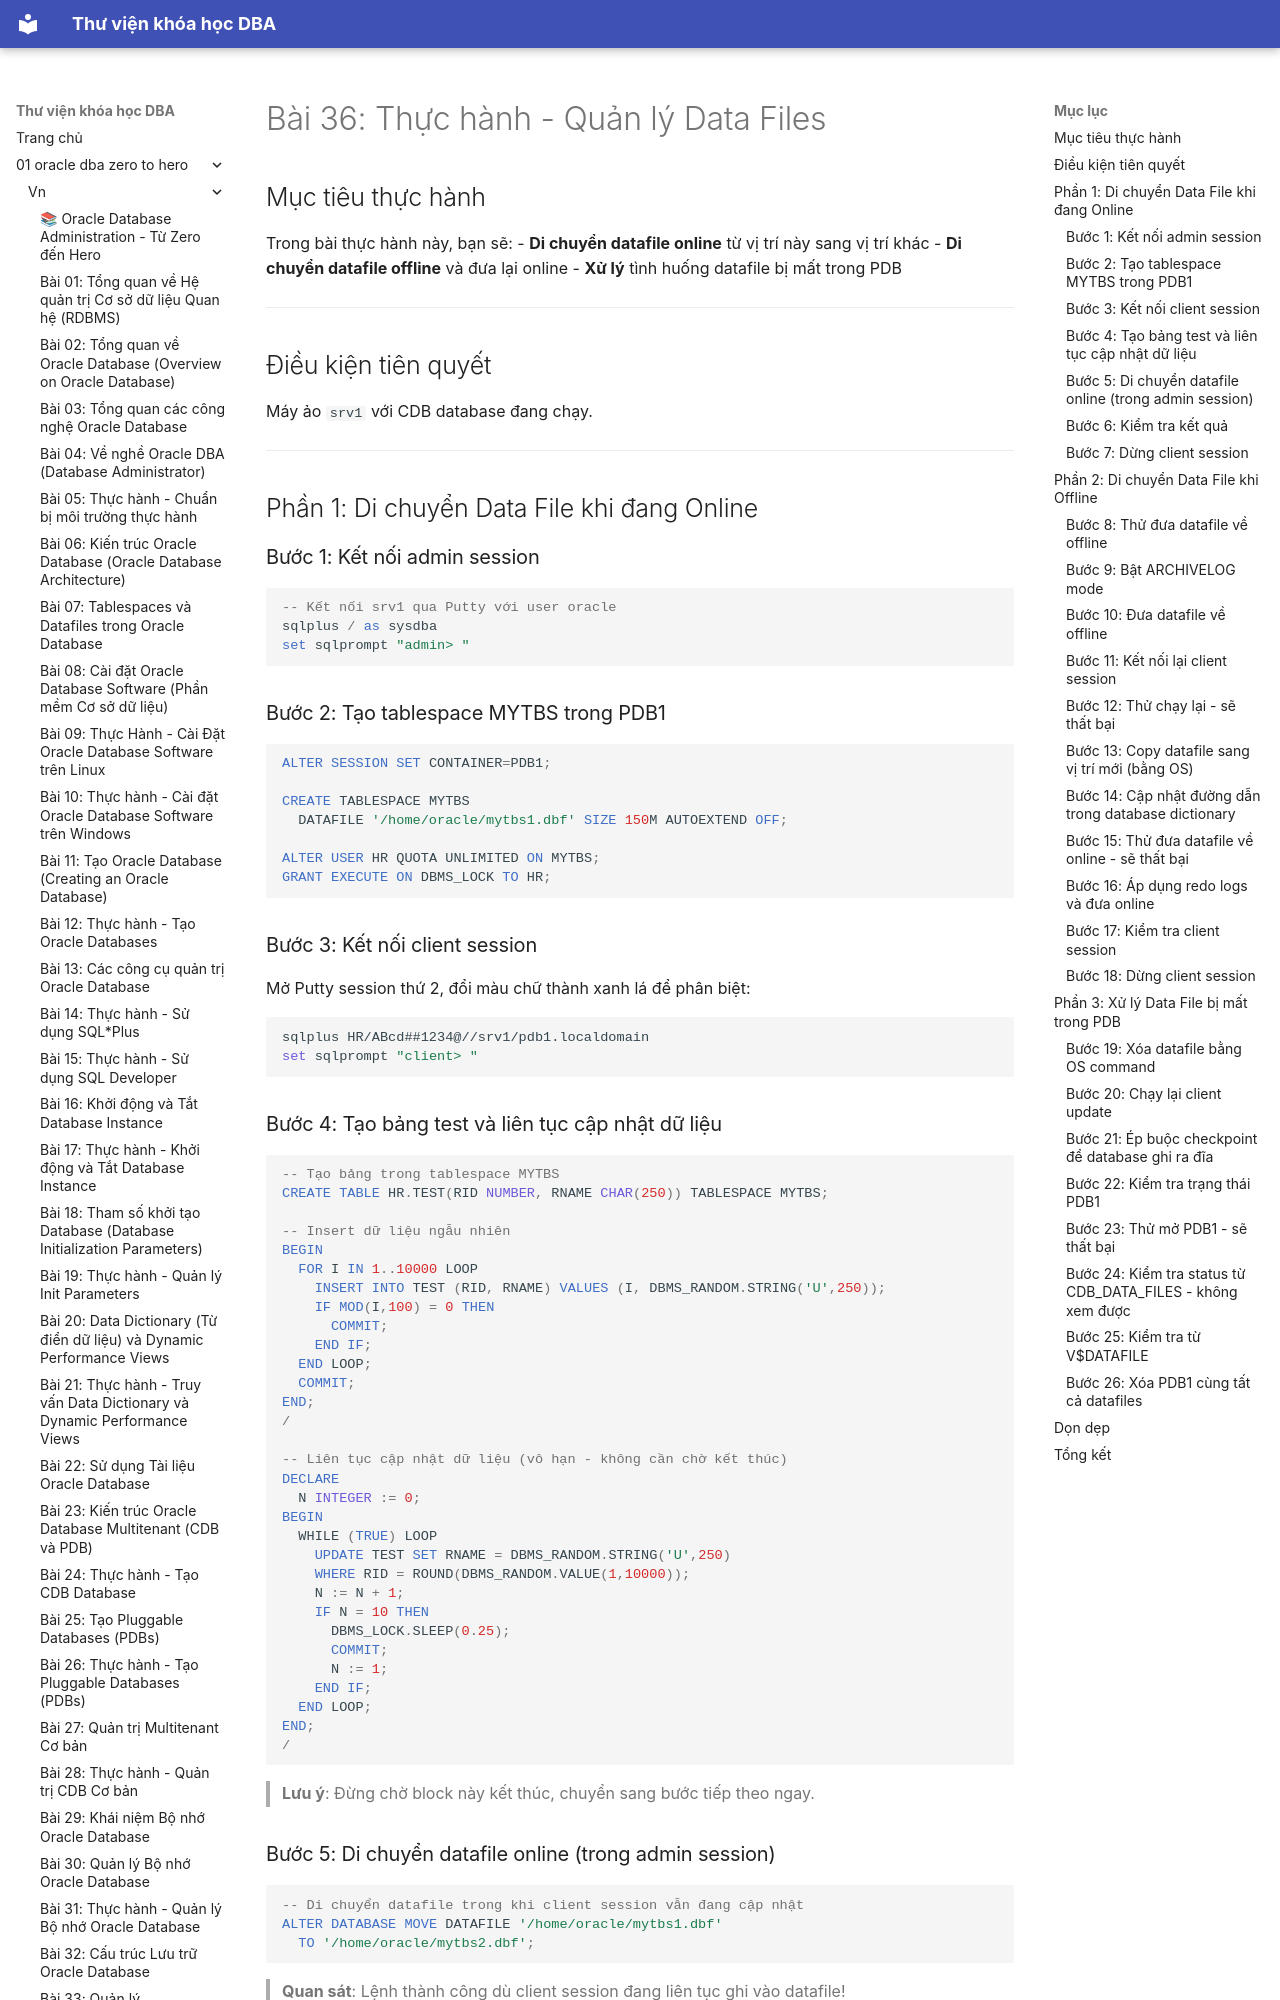

repository: quochuyag/MkDocs_local · page: 01-oracle-dba-zero-to-hero/vn/036-thuc-hanh-quan-ly-data-files/index.html · generator: mkdocs

---
title: 'Bài 36: Thực hành - Quản lý Data Files'
course: 01-oracle-dba-zero-to-hero
source: Oracle-Database-Administration-from-Zero-to-Hero/VN/36-thuc-hanh-quan-ly-data-files.md
---

# Bài 36: Thực hành - Quản lý Data Files

## Mục tiêu thực hành
Trong bài thực hành này, bạn sẽ:
- **Di chuyển datafile online** từ vị trí này sang vị trí khác
- **Di chuyển datafile offline** và đưa lại online
- **Xử lý** tình huống datafile bị mất trong PDB

---

## Điều kiện tiên quyết
Máy ảo `srv1` với CDB database đang chạy.

---

## Phần 1: Di chuyển Data File khi đang Online

### Bước 1: Kết nối admin session

```sql
-- Kết nối srv1 qua Putty với user oracle
sqlplus / as sysdba
set sqlprompt "admin> "
```

### Bước 2: Tạo tablespace MYTBS trong PDB1

```sql
ALTER SESSION SET CONTAINER=PDB1;

CREATE TABLESPACE MYTBS
  DATAFILE '/home/oracle/mytbs1.dbf' SIZE 150M AUTOEXTEND OFF;

ALTER USER HR QUOTA UNLIMITED ON MYTBS;
GRANT EXECUTE ON DBMS_LOCK TO HR;
```

### Bước 3: Kết nối client session

Mở Putty session thứ 2, đổi màu chữ thành xanh lá để phân biệt:

```bash
sqlplus HR/ABcd##1234@//srv1/pdb1.localdomain
set sqlprompt "client> "
```
